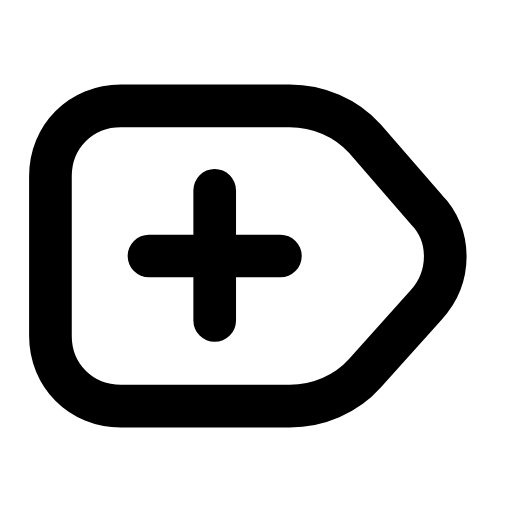
t = 0.00 s
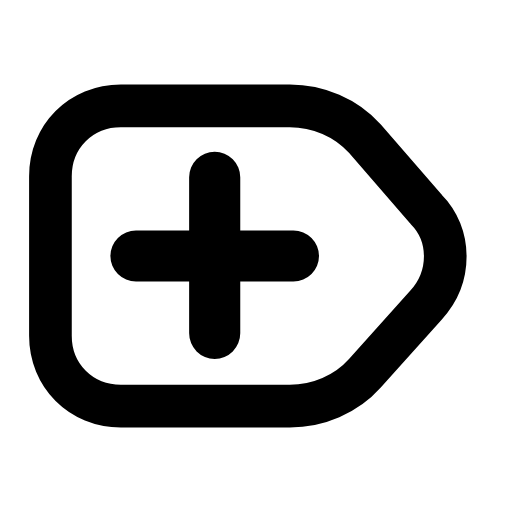
t = 0.20 s
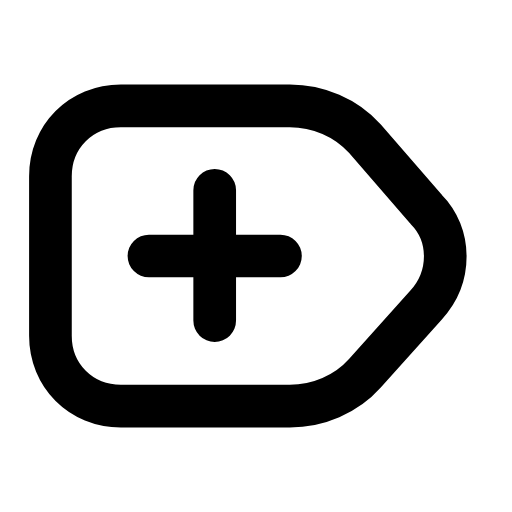
t = 0.42 s
t = 0.61 s: frame unchanged from t = 0.00 s, image omitted
t = 0.83 s: frame unchanged from t = 0.00 s, image omitted
t = 1.04 s: frame unchanged from t = 0.00 s, image omitted

The animated SVG that drew these frames (rendered in a browser with its animation timeline set to each time). Animation: 1 SMIL element (animateTransform=1); one cycle of 1.25 s, repeats indefinitely.

<svg xmlns="http://www.w3.org/2000/svg" width="24" height="24" viewBox="0 0 24 24" fill="none"><g transform="translate(-1.156 -1.2) scale(1.1)"><path stroke="currentColor" stroke-width="1.818" stroke-linecap="round" stroke-linejoin="round" fill="none" d="M6.2 5.6L13.4 5.6C14.6 5.6 15.8 6.1 16.6 7L19.2 10C20.3 11.1 20.3 12.9 19.2 14.1L16.6 17C15.8 17.9 14.6 18.4 13.4 18.4L6.2 18.4C4.5 18.4 3.2 17.1 3.2 15.4L3.2 8.6C3.2 6.9 4.5 5.6 6.2 5.6Z"></path><g transform="translate(10.2 12)"><g><animateTransform attributeName="transform" type="scale" values="1;1;1.24;1;1;1;1;1.24;1;1;1" keyTimes="0;0.135;0.2475;0.36;0.45;0.6;0.66;0.735;0.81;0.9;1" dur="1.25s" repeatCount="indefinite" calcMode="spline" keySplines="0.16 1 0.3 1;0.16 1 0.3 1;0.16 1 0.3 1;0.16 1 0.3 1;0.16 1 0.3 1;0.16 1 0.3 1;0.16 1 0.3 1;0.16 1 0.3 1;0.16 1 0.3 1;0.16 1 0.3 1"/><g transform="translate(-10.2 -12)"><g><path stroke="currentColor" stroke-width="1.818" stroke-linecap="round" stroke-linejoin="round" fill="none" d="M10.2 9.2L10.2 14.75M7.4 12L13 12"></path></g></g></g></g></g></svg>
